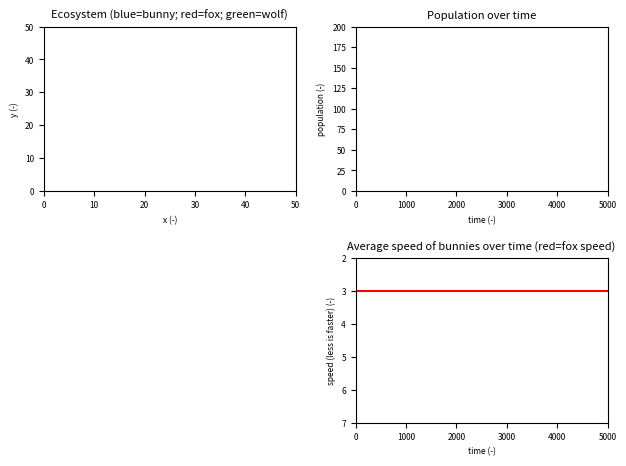

Write the Python code that produced this figure.
"""
Python-Ecosystem


"""

# run.py takes care of creating the world and animating it

import numpy as np

from random import randint, random
from math import sqrt, inf
from copy import deepcopy

import matplotlib
import matplotlib.pyplot as plt
import matplotlib.animation as animation

#--------------------------------------------------------------------------
def distance(agent1, agent2):
    """
    Measures the distance between two agents
    :param agent1, agent2: an animal, bunny or fox
    :type agent1, agent2: Object
    :return: distance
    :rtype: Float
    """
    return max(sqrt((agent1.x - agent2.x)**2 + (agent1.y - agent2.y)**2), 0.1)


def unitVector(agent1, agent2):
    """
    Returns the unit vector from agent1 to agent2
    :param agent1, agent2: an animal, bunny or fox
    :type agent1, agent2: Object
    :return: unit vector (x, y)
    :rtype: Tuple
    """
    d = distance(agent1, agent2)
    return ((agent2.x - agent1.x)/d, (agent2.y - agent1.y)/d)


def legalMove(move, state):
    """
    Checks if the move is possible and is not out of bounds
    :param move: next potential position for an agent (x, y)
    :type move: Tuple
    :param state: state, 2D array of size h*w with 0 if the spot is empty or the id of an agent if an agent is in the spot
    :type state: Array
    :return: True if the move is legal, False elsewise
    :rtype: Bool
    """
    yMax = len(state)
    xMax = len(state[0])
    if move[0] < 0 or move[0] >= xMax:
        return False
    if move[1] < 0 or move[1] >= yMax:
        return False
    return True


def moveTowards(agent, agentT, state, direction):
    """
    Move agent towards agentT. If the move is illegal, move randomly
    :param agent, agentT: an animal, fox or bunny
    :type agent, agentT: Object
    :param state: state, 2D array of size h*w with 0 if the spot is empty or the id of an agent if an agent is in the spot
    :type state: Array
    :param direction: 1 if agent wants to move towards agentT, -1 if agent wants to run away from agentT
    :type direction: int
    """
    u = unitVector(agent, agentT)
    xU = u[0]
    yU = u[1]
    if abs(xU) >= abs(yU):
        if xU > 0:
            xU = 1*direction
        else:
            xU = -1*direction
        move = (agent.x + xU, agent.y)
        if legalMove(move, state):
            (agent.x, agent.y) = move
        else:
            randomMovement(agent, state)
    else:
        if yU > 0:
            yU = 1*direction
        else:
            yU = -1*direction
        move = (agent.x, agent.y + yU)
        if legalMove(move, state):
            (agent.x, agent.y) = move
        else:
            randomMovement(agent, state)


def randomMovement(agent, state):
    """
    Move randomly where it is legal to move
    :param agent: an animal, fox or bunny
    :type agent: Object
    :param state: state, 2D array of size h*w with 0 if the spot is empty or the id of an agent if an agent is in the spot
    :type state: Array
    """
    r = randint(0, 3)
    x = agent.x
    y = agent.y
    moves = [(x + 1, y), (x - 1, y), (x, y + 1), (x, y - 1)]
    move = moves[r]
    if legalMove(move, state):
        (agent.x, agent.y) = move
    else:
        randomMovement(agent, state)


def detectPrey(agent, liveAgents, animal):
    """
    Detects if agent can see an instance of type animal in his visibility range
    :param agent: an animal, fox or bunny
    :type agent: Object
    :param: liveAgents, a dictionary with key=id_of_agent and value=agent
    :type liveAgents: Dict
    :param: animal: fox or bunny class
    :type: animal: Class
    """
    minPrey = None
    minDist = inf
    minKey = None
    for key in liveAgents:
        prey = liveAgents[key]
        if prey != agent:
            if isinstance(prey, animal):
                dist = distance(agent, prey)
                if dist <= agent.visibility and dist < minDist:
                    minPrey = prey
                    minDist = dist
                    minKey = key
    return minPrey, minKey

# Bunny class, its variables are explained in run.py


class Bunny:
    def __init__(self, x, y, speed, visibility, gestChance, gestStatus, gestNumber, age):
        self.x = x
        self.y = y
        self.speed = speed
        self.visibility = visibility
        self.gestChance = gestChance
        self.gestStatus = gestStatus
        self.gestNumber = gestNumber
        self.age = age

    # act controls the behavior of the agent at every step of the simulation
    def act(self, t, state, liveAgents, age_bunny):
        self.age -= 1  # decrease the age (if age reaches 0, the agent dies)
        if self.age == 0:  # kill the agent if age reaches O
            for key in liveAgents:
                if liveAgents[key] == self:
                    liveAgents.pop(key, None)
                    break
        # the agent can only act on some values of t (time), the frequency of these values are defined by speed
        if t % self.speed == 0:
            # check for foxes in the area
            minFox, minFKey = detectPrey(self, liveAgents, Fox)
            if minFox != None:  # if there is a fox, run away
                moveTowards(self, minFox, state, -1)
            elif self.gestStatus == 0:  # if there is no fox and the agent doesn't want to reproduce, move randomly
                # random chance to want to reproduce next turn
                self.gestStatus = int(random() < self.gestChance)
                randomMovement(self, state)
            else:
                # if the agent wants to reproduce, find another bunny
                minPrey, minKey = detectPrey(self, liveAgents, Bunny)
                if minPrey != None:
                    moveTowards(self, minPrey, state, 1)
                    if self.x == minPrey.x and self.y == minPrey.y:  # if a bunny has been found, reproduce
                        self.gestStatus = 0
                        maxKey = 0
                        for key in liveAgents:  # find an unassigned key in liveAgents for the newborns
                            if key > maxKey:
                                maxKey = key
                        for i in range(self.gestNumber):
                            # the newborns are a copy of the parent
                            liveAgents[maxKey + i + 1] = deepcopy(self)
                            # reset the age of the newborns
                            liveAgents[maxKey + i + 1].age = age_bunny

                else:  # if no partner found, move randomly
                    randomMovement(self, state)

# Fox class, its variables are explained in run.py


class Fox:
    def __init__(self, x, y, speed, visibility, age, huntStatus, hunger, hungerThresMin, hungerThresMax, hungerReward, maxHunger,
                 gestChance, gestStatus, gestNumber):
        self.x = x
        self.y = y
        self.speed = speed
        self.visibility = visibility
        self.age = age
        self.huntStatus = huntStatus
        self.hunger = hunger
        self.hungerThresMin = hungerThresMin
        self.hungerThresMax = hungerThresMax
        self.hungerReward = hungerReward
        self.maxHunger = maxHunger
        self.gestChance = gestChance
        self.gestStatus = gestStatus
        self.gestNumber = gestNumber

    # act controls the behavior of the agent at every step of the simulation
    def act(self, t, state, liveAgents, age_fox):
        self.age -= 1  # decrease age (if age reaches O, the agent dies)
        # decrease hunger (if hunger reaches O, the agent dies)
        self.hunger -= 1
        # hunger can't go over maxHunger
        self.hunger = min(self.maxHunger, self.hunger)
        if self.age == 0 or self.hunger == 0:  # kill the agent in case of starvation or aging
            for key in liveAgents:
                if liveAgents[key] == self:
                    liveAgents.pop(key, None)
                    break
        # the agent can only act on some values of t (time), the frequency of these values are defined by speed
        if t % self.speed == 0:
            if self.huntStatus == 0:  # if not hunting
                if self.hunger <= self.hungerThresMin:  # if hunger goes under thresholdMin, go hunting
                    self.huntStatus = 1
                if self.gestStatus == 1:  # if the agent wants to reproduce, find another fox
                    minPrey, minKey = detectPrey(self, liveAgents, Fox)
                    if minPrey != None:
                        moveTowards(self, minPrey, state, 1)
                        if self.x == minPrey.x and self.y == minPrey.y:  # if another fox is found, reproduce
                            self.gestStatus = 0
                            maxKey = 0
                            for key in liveAgents:  # find an unassigned key for the newborns
                                if key > maxKey:
                                    maxKey = key
                            for i in range(self.gestNumber):
                                # the newborns are copies of the parent
                                liveAgents[maxKey + i + 1] = deepcopy(self)
                                # reset the age of the newborns
                                liveAgents[maxKey + i + 1].age = age_fox
                else:
                    if self.gestChance > random():  # random chance to want to reproduce
                        self.gestStatus = 1
            else:  # if the agent wants to hunt
                if self.hunger >= self.hungerThresMax:  # if hunger goes over thresholdMax, stop hunting
                    self.huntStatus = 0
                minPrey, minKey = detectPrey(
                    self, liveAgents, Bunny)  # find a prey
                if minPrey != None:
                    moveTowards(self, minPrey, state, 1)
                    if self.x == minPrey.x and self.y == minPrey.y:  # if the agent is on the prey, kill the prey
                        liveAgents.pop(minKey, None)
                        self.hunger += self.hungerReward




class Wolf:
    def __init__(self, x, y, speed, visibility, age, huntStatus, hunger, hungerThresMin, hungerThresMax, hungerReward, maxHunger,
                 gestChance, gestStatus, gestNumber):
        self.x = x
        self.y = y
        self.speed = speed
        self.visibility = visibility
        self.age = age
        self.huntStatus = huntStatus
        self.hunger = hunger
        self.hungerThresMin = hungerThresMin
        self.hungerThresMax = hungerThresMax
        self.hungerReward = hungerReward
        self.maxHunger = maxHunger
        self.gestChance = gestChance
        self.gestStatus = gestStatus
        self.gestNumber = gestNumber

    # act controls the behavior of the agent at every step of the simulation
    def act(self, t, state, liveAgents, age_Wolf):
        self.age -= 1  # decrease age (if age reaches O, the agent dies)
        # decrease hunger (if hunger reaches O, the agent dies)
        self.hunger -= 1
        # hunger can't go over maxHunger
        self.hunger = min(self.maxHunger, self.hunger)
        if self.age == 0 or self.hunger == 0:  # kill the agent in case of starvation or aging
            for key in liveAgents:
                if liveAgents[key] == self:
                    liveAgents.pop(key, None)
                    break
        # the agent can only act on some values of t (time), the frequency of these values are defined by speed
        if t % self.speed == 0:
            if self.huntStatus == 0:  # if not hunting
                if self.hunger <= self.hungerThresMin:  # if hunger goes under thresholdMin, go hunting
                    self.huntStatus = 1
                if self.gestStatus == 1:  # if the agent wants to reproduce, find another wolf
                    minPrey, minKey = detectPrey(self, liveAgents, Wolf)
                    if minPrey != None:
                        moveTowards(self, minPrey, state, 1)
                        if self.x == minPrey.x and self.y == minPrey.y:  # if another fox is found, reproduce
                            self.gestStatus = 0
                            maxKey = 0
                            for key in liveAgents:  # find an unassigned key for the newborns
                                if key > maxKey:
                                    maxKey = key
                            for i in range(self.gestNumber):
                                # the newborns are copies of the parent
                                liveAgents[maxKey + i + 1] = deepcopy(self)
                                # reset the age of the newborns
                                liveAgents[maxKey + i + 1].age = age_Wolf
                else:
                    if self.gestChance > random():  # random chance to want to reproduce
                        self.gestStatus = 1
            else:  # if the agent wants to hunt
                if self.hunger >= self.hungerThresMax:  # if hunger goes over thresholdMax, stop hunting
                    self.huntStatus = 0

                #I include the fox as a prey as well
                minPrey, minKey = detectPrey(
                    self, liveAgents, Fox)  # find a prey

                if minPrey != None:
                    moveTowards(self, minPrey, state, 1)
                    if self.x == minPrey.x and self.y == minPrey.y:  # if the agent is on the prey, kill the prey
                        liveAgents.pop(minKey, None)
                        self.hunger += self.hungerReward

#----------------------------------------------------------------
#----------------------------------------------------------------
#----------------------------------------------------------------

def createWorld(h, w, n_bunnies, speed_bunny_min, speed_bunny_max, visibility_bunny, gestChance_bunny,
                gestStatus_bunny, gestNumber_bunny, age_bunny, n_foxes, speed_fox, visibility_fox, huntStatus_fox, age_fox,
                hunger_fox, hungerThresMin_fox, hungerThresMax_fox, hungerReward_fox, maxHunger_fox, gestChance_fox,
                gestStatus_fox, gestNumber_fox,n_wolves, speed_wolf, visibility_wolf, huntStatus_wolf, age_wolf,
                hunger_wolf, hungerThresMin_wolf, hungerThresMax_wolf, hungerReward_wolf, maxHunger_wolf, gestChance_wolf,
                gestStatus_wolf, gestNumber_wolf):
    """
    Creates an initial world by generating agents with their initial parameters on a h*w 2D grid
    :param h, w: size of the world (height, width)
    :type h, w: Int
    :param parameters of the agents: explained down there
    :type parameters of the agents: Int or Float
    :return: state, 2D array of size h*w with 0 if the spot is empty or the id of an agent if an agent is in the spot
    :rtype: Array
    :return: liveAgents, a dictionary with key=id_of_agent and value=agent
    :rtype: Dict
    """
    state = np.zeros((h, w))
    liveAgents = {}
    for i in range(1, n_bunnies + 1):
        x = randint(0, w - 1)
        y = randint(0, h - 1)
        state[y][x] = i
        liveAgents[i] = Bunny(
            x, y, randint(speed_bunny_min, speed_bunny_max), visibility_bunny, gestChance_bunny, gestStatus_bunny, gestNumber_bunny, age_bunny)

    for j in range(n_bunnies + 1, n_bunnies + 1 + n_foxes):
        x = randint(0, w - 1)
        y = randint(0, h - 1)
        state[y][x] = j
        liveAgents[j] = Fox(x, y, speed_fox, visibility_fox, age_fox, huntStatus_fox,
                            hunger_fox, hungerThresMin_fox, hungerThresMax_fox, hungerReward_fox, maxHunger_fox, gestChance_fox, gestStatus_fox, gestNumber_fox)

    for k in range( n_bunnies + 1 + n_foxes,  n_bunnies + 1 + n_foxes + n_wolves):
        x = randint(0, w - 1)
        y = randint(0, h - 1)
        state[y][x] = k
        liveAgents[k] = Wolf(x, y, speed_wolf, visibility_wolf, age_wolf, huntStatus_wolf,
                            hunger_wolf, hungerThresMin_wolf, hungerThresMax_wolf, hungerReward_wolf, maxHunger_wolf, gestChance_wolf, gestStatus_wolf, gestNumber_wolf)

    return state, liveAgents


def updateState(state, liveAgents):
    """
    updates state according to liveAgents
    :param state: state, 2D array of size h*w with 0 if the spot is empty or the id of an agent if an agent is in the spot
    :type state: Array
    :param: liveAgents, a dictionary with key=id_of_agent and value=agent
    :type liveAgents: Dict
    :return: state, 2D array of size h*w with 0 if the spot is empty or the id of an agent if an agent is in the spot
    :rtype: Array
    """
    state = np.zeros((len(state), len(state[0])))
    for key in liveAgents:
        agent = liveAgents[key]
        x = agent.x
        y = agent.y
        state[y][x] = key
    return state


def step(t, state, liveAgents):
    """
    Asks every agent to act according to their act function
    :param t: time
    :type t: Int
    :param state: state, 2D array of size h*w with 0 if the spot is empty or the id of an agent if an agent is in the spot
    :type state: Array
    :param: liveAgents, a dictionary with key=id_of_agent and value=agent
    :type liveAgents: Dict
    :return: state, 2D array of size h*w with 0 if the spot is empty or the id of an agent if an agent is in the spot
    :rtype: Array
    """
    for key in liveAgents.copy():
        if key in liveAgents:
            agent = liveAgents[key]
            agent.act(t, state, liveAgents, age_fox)
    state = updateState(state, liveAgents)
    return state


def export(liveAgents):
    """
    Exports the coordinates of the agents in lists readable by matplotlib
    :param: liveAgents, a dictionary with key=id_of_agent and value=agent
    :type liveAgents: Dict
    :return: XBunnies, YBunnies, XFoxes, YFoxes, list of the coordinates of the agents
    :rtype: List
    """
    XBunnies = []
    YBunnies = []
    XFoxes = []
    YFoxes = []
    XWolves= []
    YWolves=[]
    for key in liveAgents:
        agent = liveAgents[key]
        if isinstance(agent, Bunny):
            XBunnies.append(agent.x)
            YBunnies.append(agent.y)
        elif isinstance(agent, Fox):
            XFoxes.append(agent.x)
            YFoxes.append(agent.y)
        elif isinstance(agent, Wolf):
            XWolves.append(agent.x)
            YWolves.append(agent.y)
    return XBunnies, YBunnies, XFoxes, YFoxes, XWolves, YWolves


def count(liveAgents):
    """
    counts living bunnies and foxes and the average bunny speed (for natural selection )
    :param: liveAgents, a dictionary with key=id_of_agent and value=agent
    :type liveAgents: Dict
    :return: liveBunnies, liveFoxes, avgSpeed
    :rtype: Int or Float
    """
    liveBunnies = 0
    liveFoxes = 0
    liveWolves= 0
    speed = 0
    for key in liveAgents:
        agent = liveAgents[key]
        if isinstance(agent, Bunny):
            liveBunnies += 1
            speed += agent.speed
        elif isinstance(agent, Fox):
            liveFoxes += 1
        elif isinstance(agent, Wolf):
            liveWolves += 1
    return liveBunnies, liveFoxes, liveWolves, speed/max(liveBunnies, 0.1)


# Initialization of the variables
w = 50  # width of world
h = 50  # height of world
#Things I normally change:
n_bunnies=80
n_foxes=25
n_wolves=3
max_t=5000

#Bunnies--------

speed_bunny_max = 7 # maximum bunny speed (for natural selection study)
speed_bunny_min = 2  # minimum bunny speed (for natural selection study)
visibility_bunny = 200  # vision range of bunnies
gestChance_bunny = 0.25# chance to want to reproduce for bunnies (initial value 0.0008)
# reproduction status (0 for don't want to reproduce, 1 elsewise)
gestStatus_bunny = 0
gestNumber_bunny = 3  # bunnies created per reproduction
# bunny age (age decreases over time. If age reaches 0, the agent dies)
age_bunny = 10000

#FOXES--------

speed_fox = 3  # fox speed
visibility_fox = 400 # vision range of foxes
age_fox = 1000000 # fox age (my take, 1300)
huntStatus_fox = 0  # hunting status (0 not on the hunt, 1 elsewise)
# hunger of foxes (hunger decreases over time, If hunger reaches 0, the agent dies)
hunger_fox = 900
# if hunger goes under this threshold, the agent starts hunting
hungerThresMin_fox = 350
hungerThresMax_fox = 450  # if hunger goes over this threshold, the agent stops hunting
hungerReward_fox = 200  # hunger reward per bunny kill (original 150)
maxHunger_fox = 500  # hunger max limit (original 500)
gestChance_fox = 0.001  # chance to want to reproduce for foxes (original 0.0004)
# reproduction status for bunnies (0 for don't want to reproduce, 1 elsewise)
gestStatus_fox = 0
gestNumber_fox = 2  # foxes created per reproduction

#Wolves-------

speed_wolf = 1#  speed
visibility_wolf = 50  # vision range
age_wolf = 100000000  # age
huntStatus_wolf = 0  # hunting status (0 not on the hunt, 1 elsewise)
hunger_wolf = 250
# if hunger goes under this threshold, the agent starts hunting
hungerThresMin_wolf = 350
hungerThresMax_wolf = 450  # if hunger goes over this threshold, the agent stops hunting
hungerReward_wolf = 300  # hunger reward per FOX kill
maxHunger_wolf = 500 # hunger max limit
gestChance_wolf = 0.0004  # chance to want to reproduce
# reproduction status for bunnies (0 for don't want to reproduce, 1 elsewise)
gestStatus_wolf = 0
gestNumber_wolf = 1  # wolves created per reproduction

# Change the font size for matplotlib
size = 8
small_size = 6
plt.rc('font', size=size)          # controls default text sizes
plt.rc('axes', titlesize=size)     # fontsize of the axes title
plt.rc('axes', labelsize=small_size)    # fontsize of the x and y labels
plt.rc('xtick', labelsize=small_size)    # fontsize of the tick labels
plt.rc('ytick', labelsize=small_size)    # fontsize of the tick labels
plt.rc('legend', fontsize=small_size)    # legend fontsize
plt.rc('figure', titlesize=small_size)

# Setting up the plots
fig = plt.figure()
ax1 = plt.subplot(221, title="Ecosystem (blue=bunny; red=fox; green=wolf)",
                  xlabel="x (-)", ylabel="y (-)")
plt.xlim(0, w)
plt.ylim(0, h)
bunnies, = ax1.plot([], [], 'bo', ms=4)
foxes, = ax1.plot([], [], 'ro', ms=4)
wolves, = ax1.plot([], [], 'go', ms=4)


# Plot to study the evolution of average speed of bunnies over time, for natural selection study
ax2 = plt.subplot(224, title="Average speed of bunnies over time (red=fox speed)",
                  xlabel="time (-)", ylabel="speed (less is faster) (-)")
plt.xlim(0, 5000)
plt.ylim(7, 2)
plt.plot([0, 5000], [speed_fox, speed_fox], color='r')
speedData, = ax2.plot([], [])


ax3 = plt.subplot(222, title="Population over time",
                  xlabel="time (-)", ylabel="population (-)")
plt.xlim(0, 5000)
plt.ylim(0, 200)
popBunnyData, = ax3.plot([], [])
popFoxData, = ax3.plot([], [], color='r')
popWolfData, = ax3.plot([], [], color='g')

fig.tight_layout(pad=1.5)


def init():
    """initialize animation"""
    bunnies.set_data([], [])
    foxes.set_data([], [])
    wolves.set_data([], [])
    popBunnyData.set_data([], [])
    popFoxData.set_data([], [])
    popWolfData.set_data([], [])
    speedData.set_data([], [])
    return bunnies, foxes, wolves, popBunnyData, popFoxData, popWolfData, speedData,


# Create a new world
(state, liveAgents) = createWorld(w, h, n_bunnies,
                                  speed_bunny_min, speed_bunny_max, visibility_bunny, gestChance_bunny, gestStatus_bunny,
                                  gestNumber_bunny, age_bunny, n_foxes, speed_fox, visibility_fox, age_fox, huntStatus_fox,
                                  hunger_fox, hungerThresMin_fox, hungerThresMax_fox, hungerReward_fox, maxHunger_fox,
                                  gestChance_fox, gestStatus_fox, gestNumber_fox,n_wolves, speed_wolf, visibility_wolf, huntStatus_wolf, age_wolf,
                                  hunger_wolf, hungerThresMin_wolf, hungerThresMax_wolf, hungerReward_wolf, maxHunger_wolf, gestChance_wolf,
                                  gestStatus_wolf, gestNumber_wolf)
t = 0  # time
T = []
popBunnyList = []
popFoxList = []
popWolfList = []
speedList = []

# Animation function


def animate(i):
    global t, state, liveAgents
    state = step(t, state, liveAgents)  # execute a step
    t += 1  # increment time
    T.append(t)  # time list for matplotlib

    totalCount = count(liveAgents)
    popBunnyList.append(totalCount[0])  # update the number of live bunnies
    popFoxList.append(totalCount[1])  # update the number of live foxes
    speedList.append(totalCount[3])  # update the average speed of bunnies
    popWolfList.append(totalCount[2])  # update the number of live foxes
    # export the positions of the agents for matplotlib
    (Xbunnies, Ybunnies, XFoxes, YFoxes, XWolves, YWolves) = export(liveAgents)

    # Set data for animation
    bunnies.set_data(Xbunnies, Ybunnies)
    foxes.set_data(XFoxes, YFoxes)
    wolves.set_data(XWolves,YWolves)
    popBunnyData.set_data(T, popBunnyList)
    popFoxData.set_data(T, popFoxList)
    popWolfData.set_data(T, popWolfList)
    speedData.set_data(T, speedList)

    return bunnies, foxes, wolves, popBunnyData, popFoxData, popWolfData, speedData,


# Animation
ani = animation.FuncAnimation(fig, animate, frames=400,
                              interval=5, blit=True, init_func=init)

plt.show()

print(liveAgents)
print(popBunnyList)
print(popWolfData)
print(popWolfList)